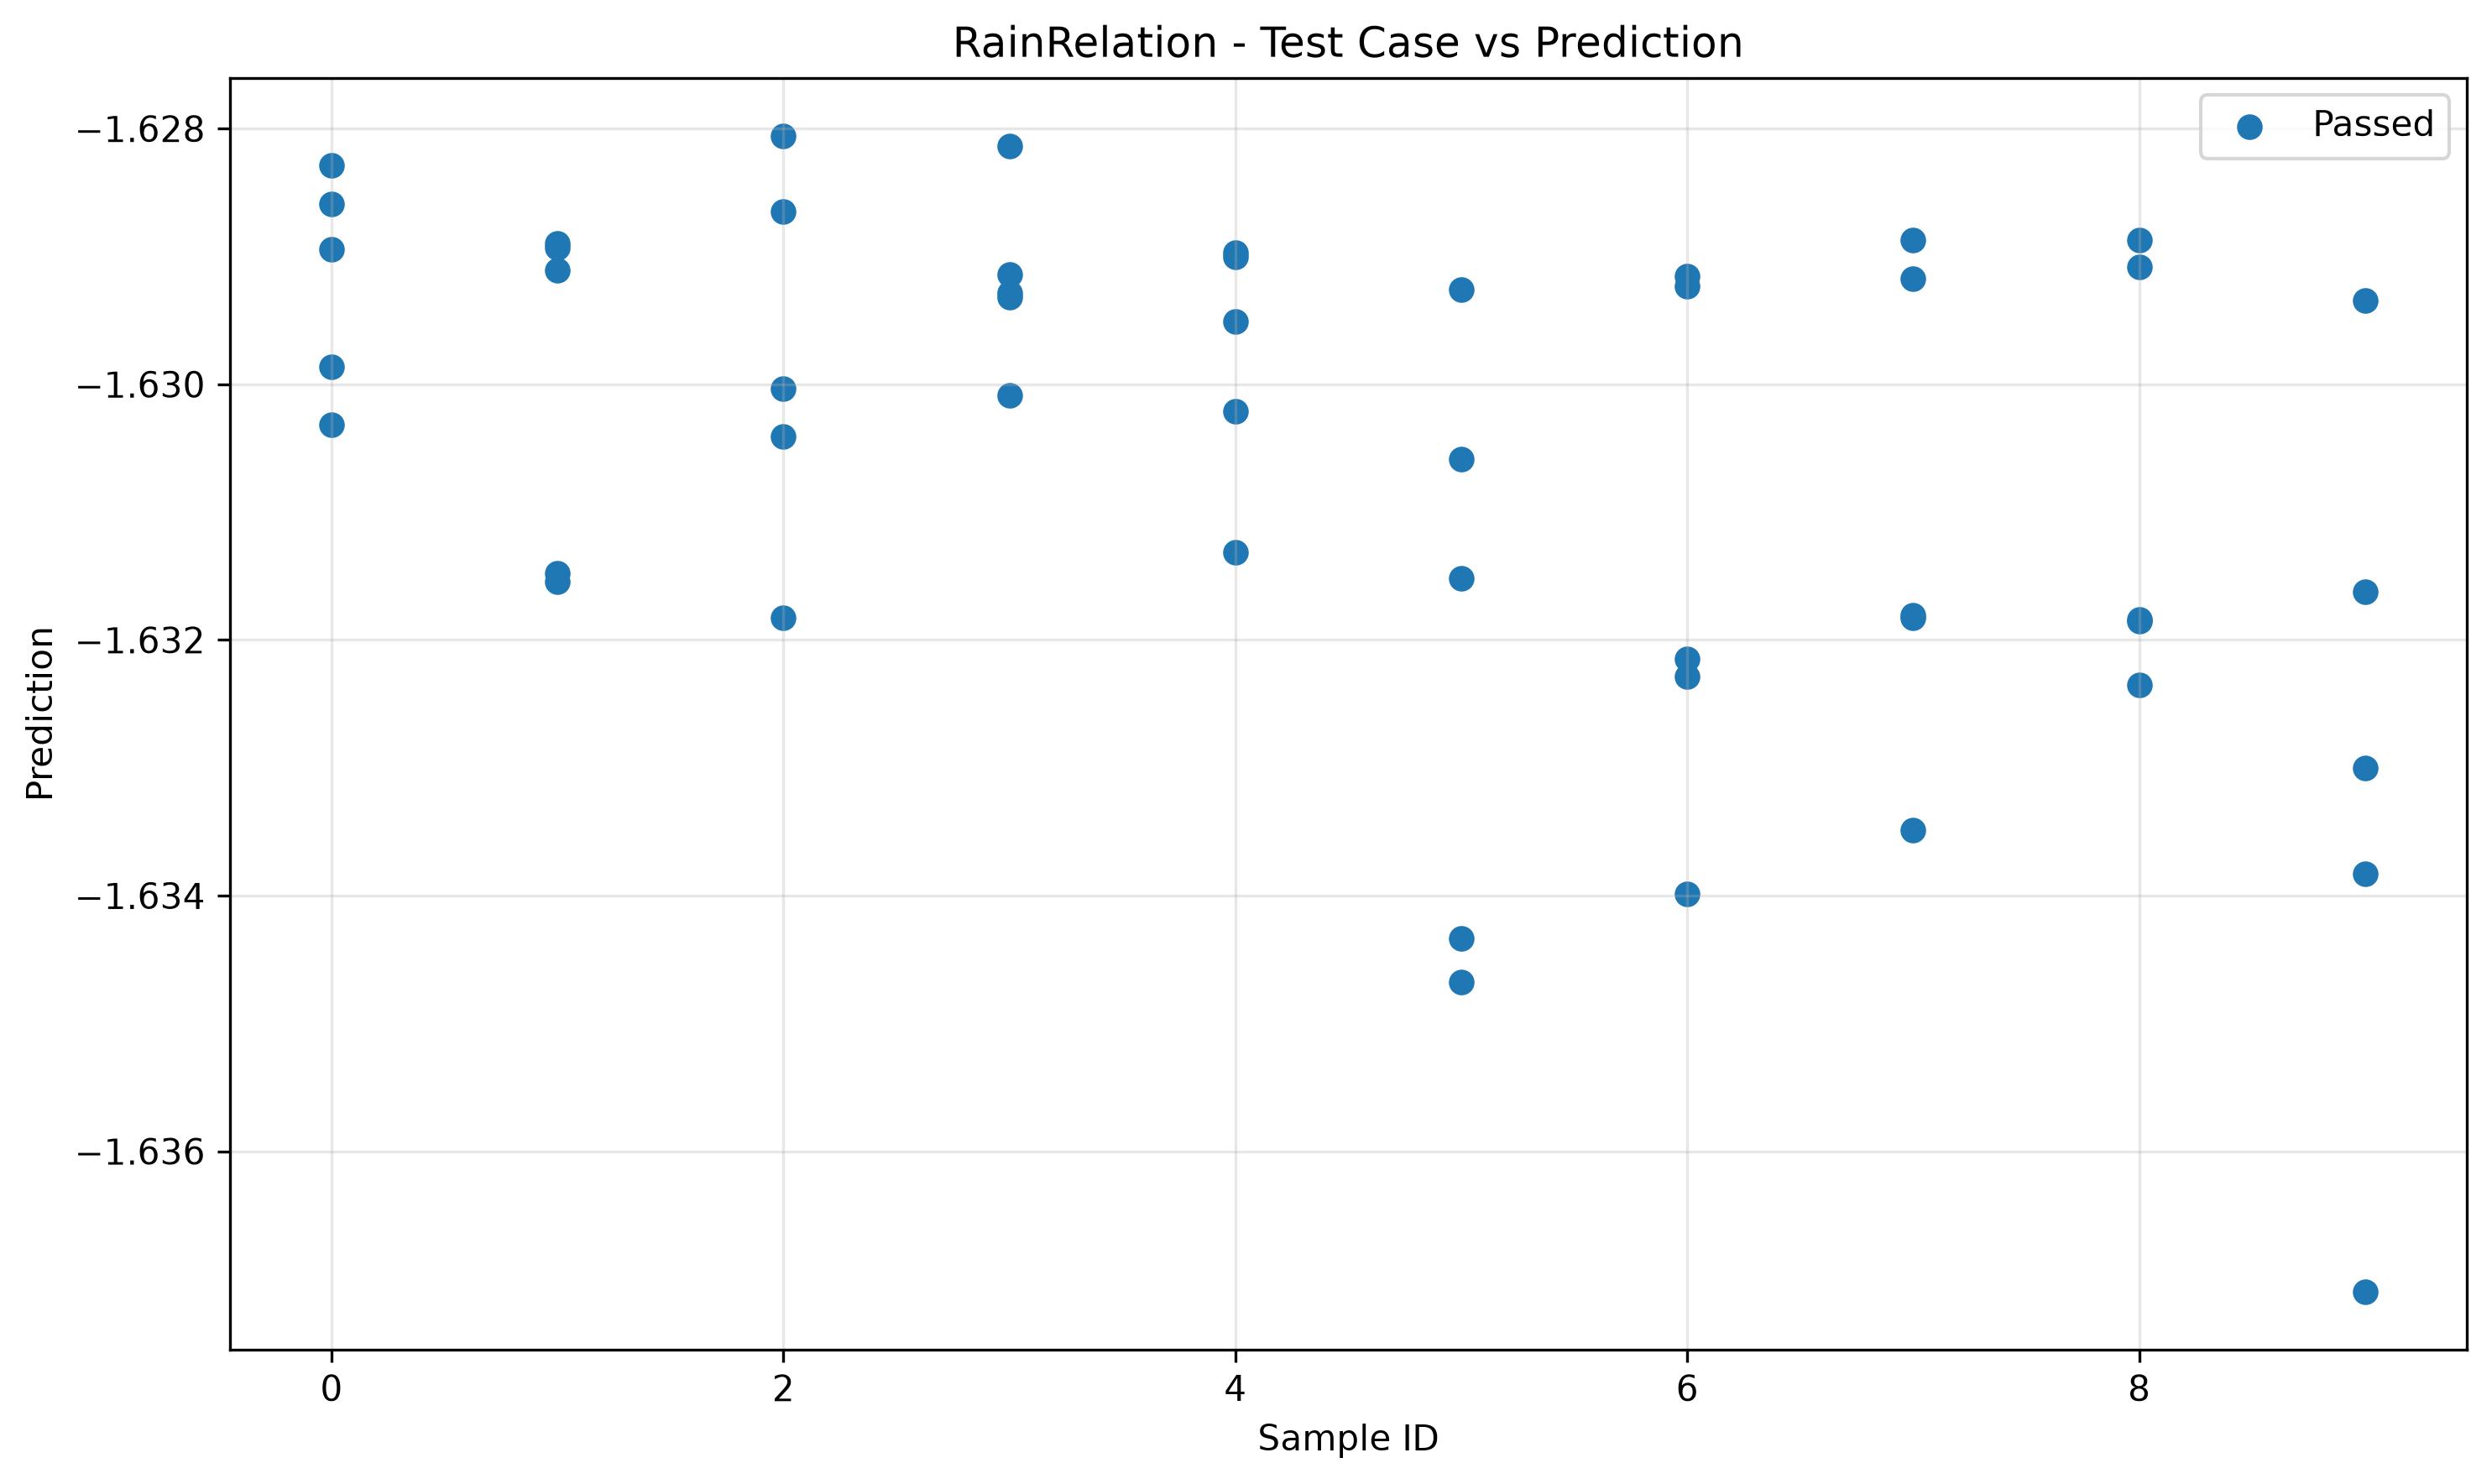

Values plotted in this chart, from the file beside it:
sample_id, transformed, passed
0, -1.63, True
7, -1.633, True
6, -1.634, True
5, -1.634, True
3, -1.63, True
9, -1.637, True
2, -1.632, True
4, -1.63, True
8, -1.632, True
1, -1.632, True
5, -1.635, True
0, -1.629, True
4, -1.63, True
8, -1.632, True
3, -1.629, True
7, -1.632, True
2, -1.63, True
1, -1.631, True
9, -1.634, True
6, -1.632, True
3, -1.629, True
7, -1.632, True
0, -1.63, True
2, -1.629, True
4, -1.631, True
1, -1.629, True
8, -1.632, True
5, -1.632, True
6, -1.632, True
9, -1.633, True
7, -1.629, True
6, -1.629, True
1, -1.629, True
5, -1.631, True
0, -1.628, True
4, -1.629, True
3, -1.629, True
2, -1.63, True
8, -1.629, True
9, -1.632, True
8, -1.629, True
4, -1.629, True
6, -1.629, True
5, -1.629, True
3, -1.628, True
2, -1.628, True
1, -1.629, True
0, -1.629, True
7, -1.629, True
9, -1.629, True
